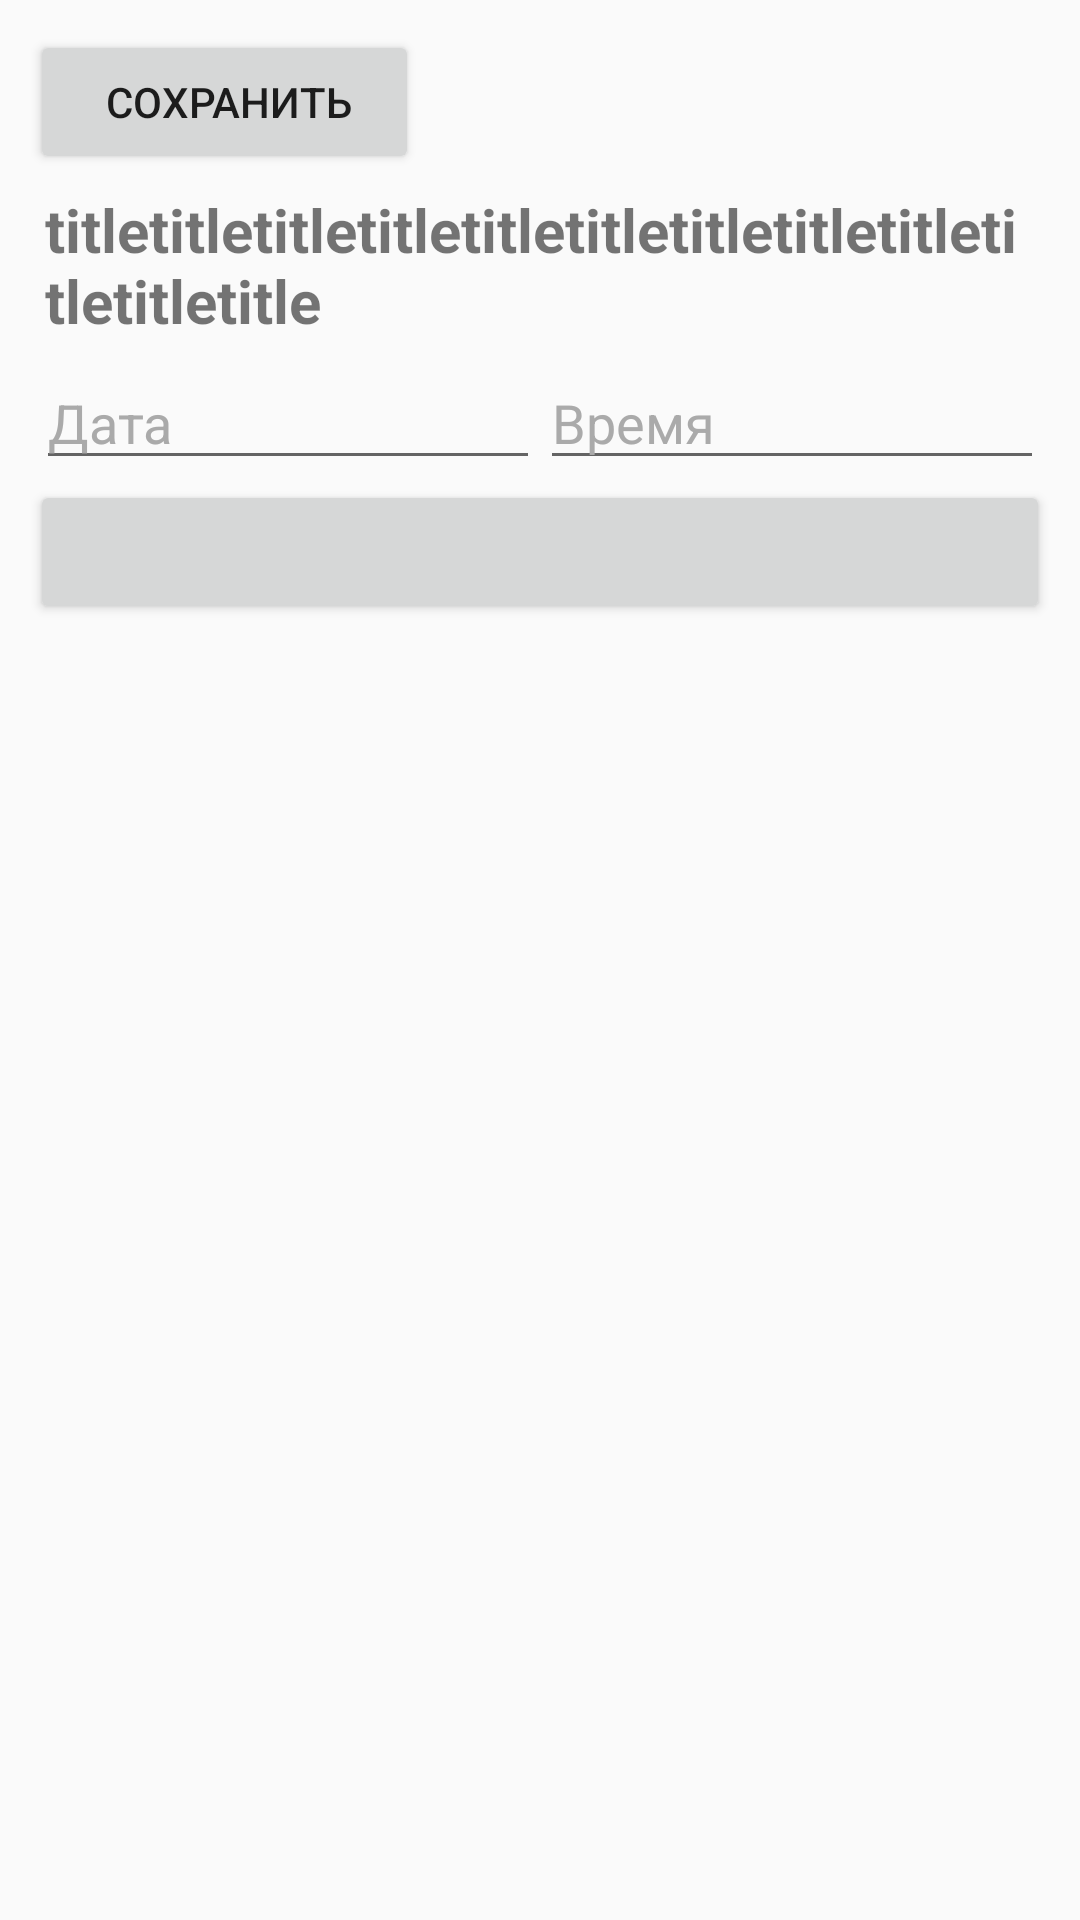

Reconstruct the res/layout file that produces this screen, plus the resources it refers to.
<!-- AndroidManifest.xml: application theme AppTheme -->
<!-- res/layout/activity_show_task.xml -->
<LinearLayout xmlns:android="http://schemas.android.com/apk/res/android"
    xmlns:tools="http://schemas.android.com/tools"
    android:layout_width="match_parent"
    android:layout_height="match_parent"
    android:orientation="vertical"
    android:padding="10dp"
    tools:context=".ShowTask">


    <Button
        android:id="@+id/buttonStart"
        android:layout_width="wrap_content"
        android:layout_height="wrap_content"
        android:text="    Сохранить   "
        android:gravity="start|center_vertical"/>

    <TextView
        android:layout_width="match_parent"
        android:layout_height="wrap_content"
        android:textStyle="bold"
        android:textSize="20sp"
        android:text="titletitletitletitletitletitletitletitletitletitletitletitle"
        android:id="@+id/textTitle"
        android:layout_margin="5dp"/>

    <LinearLayout

        android:layout_width="match_parent"
        android:layout_height="wrap_content"
        android:orientation="horizontal">

        <EditText
            android:layout_width="match_parent"
            android:layout_weight="1"
            android:text="Дата"
            android:id="@+id/edit_Data"
            android:textColor="@android:color/darker_gray"
            android:onClick="onclickData"
            android:focusable="false"
            android:layout_marginLeft="2dp"
            android:layout_height="wrap_content"/>


        <EditText
            android:layout_width="match_parent"
            android:layout_weight="1"
            android:text="Время"
            android:id="@+id/edit_Time"
            android:focusable="false"
            android:textColor="@android:color/darker_gray"
            android:onClick="onclickTime"
            android:layout_marginRight="2dp"
            android:layout_height="wrap_content" />


    </LinearLayout>


    <ScrollView
        android:layout_width="match_parent"
        android:layout_height="wrap_content"
        android:id="@+id/scrollViewTask">


        <LinearLayout
            android:layout_width="match_parent"
            android:layout_height="wrap_content"
            android:orientation="vertical">

            <Button
                android:layout_width="match_parent"
                android:layout_height="wrap_content"
                android:id="@+id/status"/>

            <TextView
                android:layout_width="match_parent"
                android:layout_height="wrap_content"
                android:id="@+id/textWithInfo"/>

        </LinearLayout>


    </ScrollView>


</LinearLayout>
<!-- resources referenced by this layout -->
<resources>
  <style name="AppTheme" parent="Theme.AppCompat.Light.DarkActionBar">
          
          <item name="colorPrimary">@color/colorPrimary</item>
          <item name="colorPrimaryDark">@color/colorPrimaryDark</item>
          <item name="colorAccent">@color/colorAccent</item>
      </style>
  <color name="colorPrimary">#3F51B5</color>
  <color name="colorPrimaryDark">#303F9F</color>
  <color name="colorAccent">#ffa726</color>
</resources>
